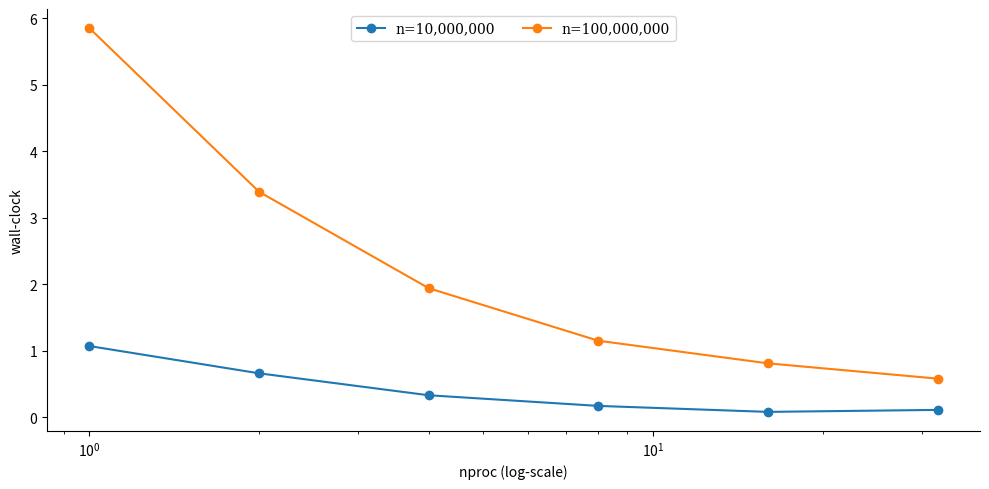

The script that saved this image: (Note: this script raises an exception after producing the figure.)
import matplotlib.pyplot as plt
import numpy as np
from datetime import datetime
import scipy.stats as st

def speed_up(times, base):

    speedups = []

    for time in times:
        s = base / time
        speedups.append(s)
    
    return speedups

def plot2():

    name = 'week6_hw1/hmw_6_speedup'

    x = [1, 2, 4, 8, 16, 32]
    y1 = np.around(speed_up([1.06585, 0.664834, 0.333293, 0.167226, 0.0838998, 0.106871], 1.06585), 2)
    y2 = np.around(speed_up([5.8479, 3.38721, 1.93796, 1.14583, 0.811821, 0.579867], 5.8479), 2)

    fig, ax = plt.subplots(figsize=(10, 5))
    plt.rc('font', family='serif')
    plt.rc('xtick', labelsize='small')
    plt.rc('ytick', labelsize='small')

    ax.plot(x, y1, label='n=10,000,000', marker='o')
    ax.plot(x, y2, label='n=100,000,000', marker='o')
    plt.ylabel('speedup')
    plt.xlabel('nproc (log-scale)')
    plt.xscale('log')
    

    ax.spines['top'].set_visible(False)
    ax.spines['right'].set_visible(False)    

    plt.tight_layout()
    plt.legend(loc="upper center", ncol=3)

    fig = "{0}.png".format(name)
    plt.savefig(fig, bbox_inches='tight')

def plot():

    name = 'week6_hw1/hmw_6'

    x = [1, 2, 4, 8, 16, 32]
    y1 = np.around([1.06585, 0.664834, 0.333293, 0.167226, 0.0838998, 0.106871], 2)
    y2 = np.around([5.8479, 3.38721, 1.93796, 1.14583, 0.811821, 0.579867], 2)

    fig, ax = plt.subplots(figsize=(10, 5))
    plt.rc('font', family='serif')
    plt.rc('xtick', labelsize='small')
    plt.rc('ytick', labelsize='small')

    ax.plot(x, y1, label='n=10,000,000', marker='o')
    ax.plot(x, y2, label='n=100,000,000', marker='o')
    plt.ylabel('wall-clock')
    plt.xlabel('nproc (log-scale)')
    plt.xscale('log')
    

    ax.spines['top'].set_visible(False)
    ax.spines['right'].set_visible(False)    

    plt.tight_layout()
    plt.legend(loc="upper center", ncol=3)

    fig = "{0}.png".format(name)
    plt.savefig(fig, bbox_inches='tight')

if __name__ == '__main__':
    plot()
    plot2()

